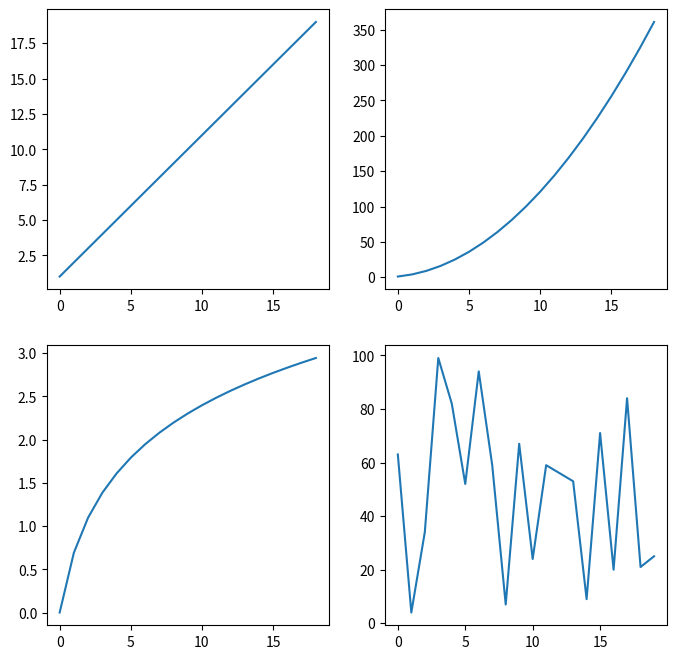

Generate this figure with matplotlib:
#!/usr/bin/env python3

import numpy as np
import matplotlib.pyplot as plt

linear = np.arange(1, 20)
square = linear ** 2
log = np.log(linear)
random = np.random.randint(0, 100, 20)


## Method 1
fig, axes = plt.subplots(2, 2, figsize=(8,8))

axes[0][0].plot(linear)
axes[0][1].plot(square)
axes[1][0].plot(log)
axes[1][1].plot(random)


## Method 2
# figure = plt.figure(figsize=(5,5))
#
# subplot1 = figure.add_subplot(2,2,1)
# subplot2 = figure.add_subplot(2,2,2)
# subplot3 = figure.add_subplot(2,2,3)
# subplot4 = figure.add_subplot(2,2,4)
#Want them to be a part of a 2 by 2, and the 1,2,3,4 are their positions

#could also do
# subplot2 = figure.add_subplot(2,1,2)
# subplot3 = figure.add_subplot(2,2,3)
# subplot4 = figure.add_subplot(2,2,4)
#This would create a plot where subplot2 spans over the whole first row
#
# subplot1.plot(linear)
# subplot2.plot(square)
# subplot3.plot(log)
# subplot4.plot(random)

# Other notes
# plt.tight_layout()
# print(axes)

plt.show()

plt.close()
